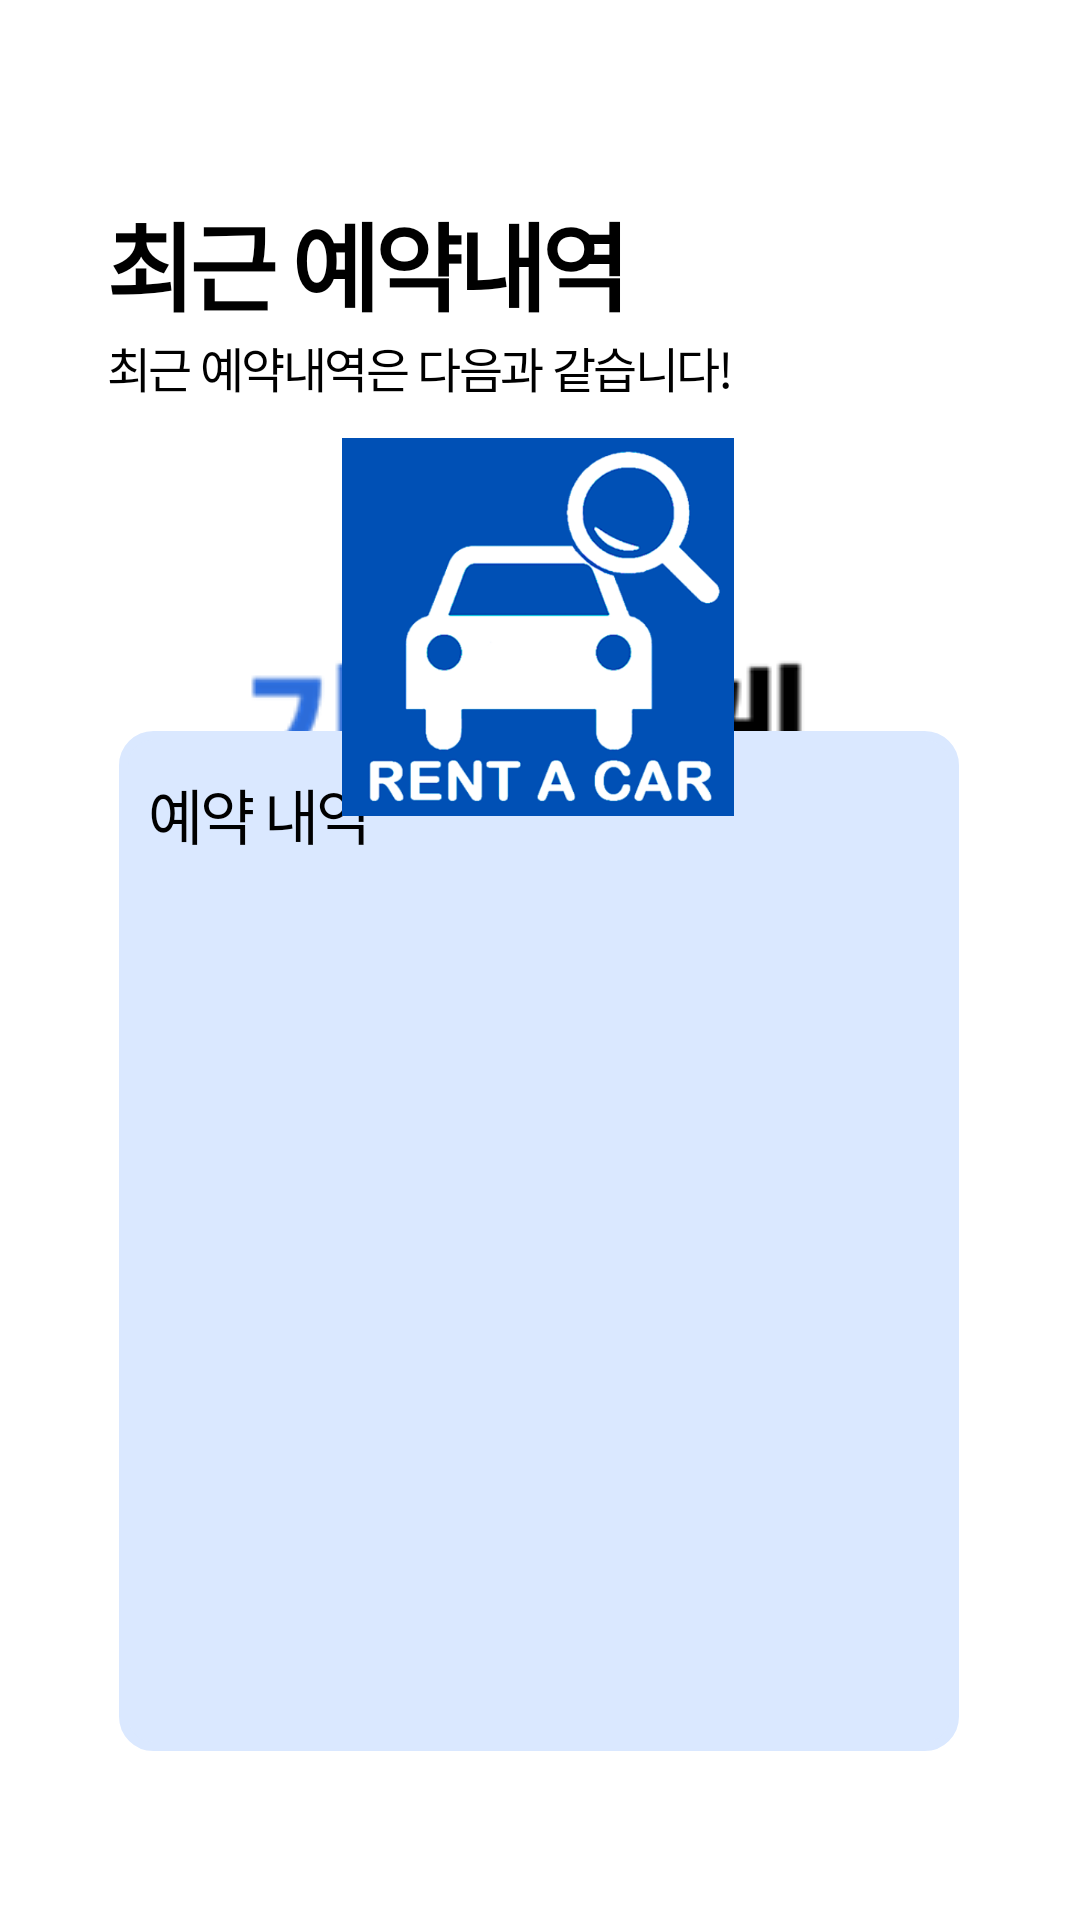

Here is an Android app screen rendered from its layout file. Give the layout XML and the strings, colors and styles it references.
<!-- AndroidManifest.xml: application theme SplashActivity -->
<!-- res/layout/fragment_notifications.xml -->
<?xml version="1.0" encoding="utf-8"?>
<androidx.constraintlayout.widget.ConstraintLayout xmlns:android="http://schemas.android.com/apk/res/android"
    xmlns:app="http://schemas.android.com/apk/res-auto"
    xmlns:tools="http://schemas.android.com/tools"
    android:layout_width="match_parent"
    android:layout_height="match_parent"
    tools:context=".MainActivity"
    tools:layout_editor_absoluteX="-27dp"
    tools:layout_editor_absoluteY="-23dp">


    <LinearLayout
        android:id="@+id/linearLayout"
        android:layout_width="280dp"
        android:layout_height="340dp"
        android:background="@drawable/borderline"
        android:padding="10dp"
        app:layout_constraintBottom_toBottomOf="parent"
        app:layout_constraintEnd_toEndOf="parent"
        app:layout_constraintHorizontal_bias="0.496"
        app:layout_constraintStart_toStartOf="parent"
        app:layout_constraintTop_toTopOf="parent"
        app:layout_constraintVertical_bias="0.812">

        <TextView
            android:id="@+id/tv_reserve_report"
            android:layout_width="245dp"
            android:layout_height="300dp"
            android:layout_marginTop="3dp"
            android:letterSpacing="-0.05"
            android:text="예약 내역"
            android:textColor="#000000"
            android:textSize="20sp" />

    </LinearLayout>

    <TextView
        android:id="@+id/tv_location_title"
        android:layout_width="wrap_content"
        android:layout_height="wrap_content"
        android:letterSpacing="-0.05"
        android:text="최근 예약내역"
        android:textColor="#000000"
        android:textSize="32sp"
        android:textStyle="bold"
        app:layout_constraintStart_toStartOf="@+id/guideline1"
        app:layout_constraintTop_toTopOf="@+id/guideline4" />

    <TextView
        android:id="@+id/tv_location_subtitle"
        android:layout_width="wrap_content"
        android:layout_height="wrap_content"
        android:letterSpacing="-0.05"
        android:text="최근 예약내역은 다음과 같습니다!"
        android:textColor="#000000"
        android:textSize="16sp"
        app:layout_constraintStart_toStartOf="@+id/guideline1"
        app:layout_constraintTop_toBottomOf="@+id/tv_location_title" />


    <ImageView
        android:layout_width="10dp"
        android:layout_height="10dp"
        android:layout_marginStart="9dp"
        android:src="@drawable/iocn_thunder"
        app:layout_constraintBottom_toBottomOf="@id/tv_location_title"
        app:layout_constraintStart_toEndOf="@id/tv_location_title"
        app:layout_constraintTop_toTopOf="@id/tv_location_title"
        android:layout_marginTop="30dp"/>











    <ImageView
        android:id="@+id/img_bg"
        android:layout_width="182dp"
        android:layout_height="126dp"
        android:src="@drawable/reservation_car"
        app:layout_constraintBottom_toBottomOf="parent"
        app:layout_constraintDimensionRatio="h,1:1"
        app:layout_constraintEnd_toEndOf="@id/guideline3"
        app:layout_constraintHorizontal_bias="0.487"
        app:layout_constraintStart_toStartOf="@id/guideline2"
        app:layout_constraintTop_toTopOf="parent"
        app:layout_constraintVertical_bias="0.284" />

    <androidx.constraintlayout.widget.Guideline
        android:id="@+id/guideline1"
        android:layout_width="wrap_content"
        android:layout_height="wrap_content"
        android:orientation="vertical"
        app:layout_constraintGuide_percent="0.1" />

    <androidx.constraintlayout.widget.Guideline
        android:id="@+id/guideline2"
        android:layout_width="wrap_content"
        android:layout_height="wrap_content"
        android:orientation="vertical"
        app:layout_constraintGuide_percent="0.18" />

    <androidx.constraintlayout.widget.Guideline
        android:id="@+id/guideline3"
        android:layout_width="wrap_content"
        android:layout_height="wrap_content"
        android:orientation="vertical"
        app:layout_constraintGuide_percent="0.82" />

    <androidx.constraintlayout.widget.Guideline
        android:id="@+id/guideline4"
        android:layout_width="wrap_content"
        android:layout_height="wrap_content"
        android:orientation="horizontal"
        app:layout_constraintGuide_percent="0.1" />

</androidx.constraintlayout.widget.ConstraintLayout>
<!-- resources referenced by this layout -->
<resources>
  <!-- drawable borderline (drawable) -->
  <?xml version="1.0" encoding="utf-8"?>
  <shape xmlns:android="http://schemas.android.com/apk/res/android"
      android:shape="rectangle">
      <solid android:color="#DAE8FF" />
      <stroke
          android:width="3dp"
          android:color="#DAE8FF" />
      <corners android:radius="10dp" />
  </shape>
  <!-- drawable btn_color (drawable) -->
  <shape xmlns:android="http://schemas.android.com/apk/res/android"
      android:shape="rectangle">
      <size
          android:width="100dp"
          android:height="50dp"/>
      <solid android:color="#99BFFF" />
      <corners android:radius="5dp" />
  </shape>
  <!-- drawable reservation_car: png bitmap (drawable, 55575 bytes) -->
  <style name="SplashActivity" parent="Theme.MaterialComponents.Light.NoActionBar">
          <item name="android:windowBackground">@drawable/splash_drawable</item>
          <item name="windowNoTitle">true</item>
          <item name="android:windowFullscreen">true</item>
      </style>
  <!-- drawable splash_drawable (drawable) -->
  <?xml version="1.0" encoding="utf-8"?>
  <layer-list xmlns:android="http://schemas.android.com/apk/res/android">
      <item android:drawable="@color/white"/>
      <item>
          <bitmap
              android:gravity="center"
              android:src="@drawable/gachicar"/>
      </item>
  </layer-list>
  <color name="white">#FFFFFFFF</color>
  <!-- drawable gachicar: png bitmap (drawable, 14079 bytes) -->
</resources>
